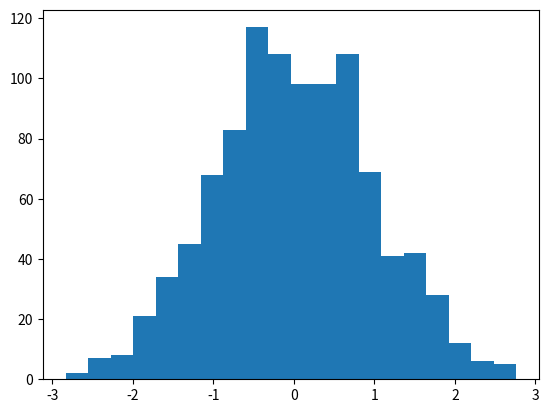

The matplotlib source for this figure:
# [redacted]

import matplotlib.pyplot as plt
import numpy as np

x = np.random.normal (0.0, 1.0, 1000)

plt.hist(x, bins = 20)

plt.show()
